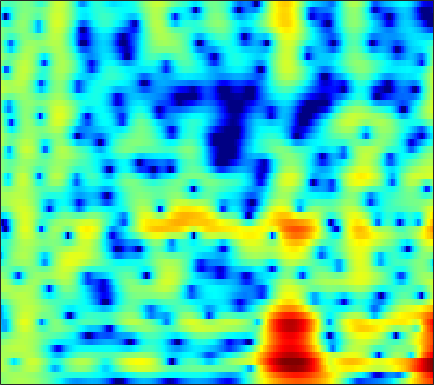

The table this chart was drawn from, first rows:
0.18268, 0.45934, 0.78764, 1.0685, 1.2476, 1.4482, 1.6022, 1.6878, 1.7608, 1.7872, 1.7679, 1.723, 1.6191, 1.4679, 1.3214, 1.0796, 0.78483, 0.52942, 0.14265, -0.30073, -0.80111, -1.2165, -1.8258, -2.4945
0.6344, 0.823, 1.032, 1.199, 1.299, 1.404, 1.479, 1.516, 1.538, 1.53, 1.487, 1.428, 1.311, 1.146, 0.9896, 0.7335, 0.4243, 0.1599, -0.2331, -0.664, -1.121, -1.473, -1.94, -2.39
2.313, 2, 1.476, 0.8826, 0.4489, 0.0007291, -0.177, -0.08389, 0.2994, 0.8575, 1.447, 1.838, 2.236, 2.461, 2.502, 2.375, 2.029, 1.615, 0.853, -0.1782, -1.513, -2.734, -4.678, -6.911
2.436, 1.809, 0.6081, -1.095, -2.747, -5.285, -6.86, -6.072, -3.571, -1.206, 0.5808, 1.573, 2.507, 3.062, 3.264, 3.272, 3.002, 2.629, 1.916, 0.9764, -0.1722, -1.137, -2.484, -3.724
1.634, 1.71, 1.713, 1.651, 1.587, 1.524, 1.527, 1.585, 1.731, 1.917, 2.09, 2.182, 2.221, 2.128, 1.958, 1.583, 1.034, 0.5027, -0.3582, -1.387, -2.57, -3.53, -4.904, -6.287
1.261, 1.538, 1.833, 2.075, 2.223, 2.383, 2.506, 2.573, 2.628, 2.63, 2.57, 2.475, 2.272, 1.963, 1.65, 1.119, 0.4416, -0.1691, -1.136, -2.302, -3.708, -4.946, -6.915, -9.345
0.1143, 0.3908, 0.7444, 1.086, 1.327, 1.625, 1.886, 2.049, 2.216, 2.311, 2.325, 2.277, 2.131, 1.886, 1.638, 1.224, 0.7139, 0.2732, -0.3904, -1.141, -1.946, -2.583, -3.449, -4.281
-2.356, -2.146, -1.726, -1.16, -0.6649, 0.03682, 0.7188, 1.181, 1.694, 2.07, 2.293, 2.355, 2.302, 2.106, 1.878, 1.482, 1.015, 0.6394, 0.1333, -0.3356, -0.753, -1.026, -1.355, -1.645
-8.56, -9.669, -9.553, -7.175, -5.014, -2.417, -0.3523, 0.8708, 2.112, 2.947, 3.421, 3.543, 3.409, 2.944, 2.381, 1.362, 0.1027, -0.9022, -2.046, -2.634, -2.49, -2.058, -1.364, -0.7621
-9.134, -9.681, -9.279, -7.035, -4.865, -2.108, 0.163, 1.526, 2.932, 3.884, 4.41, 4.526, 4.311, 3.629, 2.78, 1.105, -1.387, -4.048, -9.159, -12.02, -7.379, -4.591, -2.204, -0.8164
-9.848, -8.2, -6.188, -4.316, -2.979, -1.353, 0.08636, 1.015, 2.038, 2.79, 3.263, 3.433, 3.422, 3.147, 2.783, 2.126, 1.343, 0.7292, 0.04598, -0.3972, -0.5835, -0.6228, -0.6323, -0.7195
-9.113, -7.293, -5.213, -3.453, -2.313, -0.9931, 0.1047, 0.8021, 1.559, 2.125, 2.499, 2.662, 2.729, 2.638, 2.484, 2.182, 1.799, 1.49, 1.058, 0.6256, 0.2059, -0.09585, -0.504, -0.9425
-3.71, -2.988, -2.017, -1.091, -0.4536, 0.3075, 0.9637, 1.384, 1.831, 2.152, 2.345, 2.408, 2.374, 2.217, 2.016, 1.647, 1.186, 0.7735, 0.1821, -0.4294, -1.006, -1.391, -1.818, -2.146
-0.08962, 0.2413, 0.6613, 1.043, 1.303, 1.614, 1.874, 2.04, 2.216, 2.336, 2.386, 2.364, 2.237, 1.978, 1.679, 1.121, 0.3498, -0.3818, -1.562, -2.965, -4.493, -5.543, -6.392, -6.264
1.899, 1.968, 1.97, 1.878, 1.768, 1.595, 1.437, 1.353, 1.338, 1.429, 1.584, 1.7, 1.796, 1.753, 1.593, 1.158, 0.414, -0.3898, -1.891, -4.064, -7.352, -11.04, -17.54, -13.17
2.004, 1.794, 1.292, 0.5152, -0.2619, -1.569, -3.016, -3.956, -4.424, -3.701, -2.334, -1.301, -0.1504, 0.6523, 1.028, 1.237, 1.159, 0.9178, 0.3962, -0.2742, -0.956, -1.382, -1.634, -1.399
0.5826, 0.2865, -0.3692, -1.41, -2.539, -4.676, -7.964, -11.6, -15.17, -10.26, -6.047, -3.911, -1.945, -0.6617, -0.02213, 0.5086, 0.7492, 0.8108, 0.7909, 0.7345, 0.7102, 0.7348, 0.8828, 1.176
-1.154, -1.131, -1.182, -1.367, -1.603, -2.014, -2.442, -2.661, -2.665, -2.305, -1.689, -1.184, -0.6005, -0.2115, -0.07809, -0.1194, -0.3469, -0.6242, -1.027, -1.342, -1.396, -1.196, -0.6574, 0.07887
-4.47, -3.522, -2.353, -1.395, -0.8141, -0.2112, 0.2334, 0.5131, 0.82, 1.059, 1.222, 1.269, 1.189, 0.9009, 0.5022, -0.3171, -1.558, -2.852, -5.204, -8.334, -10.71, -9.524, -6.038, -3.068
-9.092, -6.487, -4.042, -2.283, -1.265, -0.1993, 0.6299, 1.101, 1.573, 1.883, 2.025, 2.01, 1.818, 1.402, 0.9315, 0.05364, -1.195, -2.382, -4.328, -6.444, -7.701, -7.13, -5.111, -2.91
-5.564, -4.764, -3.631, -2.527, -1.756, -0.8243, -0.003318, 0.523, 1.085, 1.495, 1.73, 1.792, 1.727, 1.488, 1.208, 0.7014, 0.1016, -0.3681, -0.9565, -1.409, -1.625, -1.575, -1.279, -0.8399
-4.139, -4.04, -3.65, -2.977, -2.349, -1.393, -0.4586, 0.2188, 1.002, 1.593, 1.979, 2.134, 2.158, 1.989, 1.748, 1.337, 0.8732, 0.5276, 0.1389, -0.1168, -0.208, -0.216, -0.1279, -0.009313
-6.459, -7.317, -7.502, -6.372, -4.939, -2.839, -0.9196, 0.308, 1.658, 2.62, 3.229, 3.442, 3.405, 3.024, 2.522, 1.627, 0.51, -0.3443, -1.219, -1.499, -1.144, -0.6793, -0.02028, 0.516
-12.84, -17.49, -25.64, -14.97, -9.844, -5.177, -1.806, 0.09484, 2.021, 3.349, 4.123, 4.358, 4.224, 3.545, 2.65, 0.7893, -2.118, -5.427, -13.47, -15.13, -6.94, -3.8, -1.205, 0.2596
-18.37, -24.65, -17.69, -11.73, -8.342, -4.683, -1.796, -0.06605, 1.701, 2.934, 3.65, 3.874, 3.767, 3.198, 2.467, 1.108, -0.5715, -1.924, -3.459, -4.03, -3.563, -2.902, -1.856, -0.9697
-6.936, -7.227, -6.432, -4.696, -3.204, -1.325, 0.3546, 1.42, 2.539, 3.326, 3.767, 3.876, 3.731, 3.271, 2.736, 1.808, 0.6992, -0.2124, -1.449, -2.655, -3.659, -4.176, -4.57, -4.229
-0.6845, -0.5638, -0.2066, 0.3452, 0.8518, 1.573, 2.264, 2.728, 3.229, 3.547, 3.665, 3.608, 3.33, 2.816, 2.271, 1.32, 0.07022, -1.077, -2.954, -5.402, -8.8, -12.38, -18.24, -15.02
1.204, 1.338, 1.552, 1.812, 2.028, 2.338, 2.626, 2.805, 2.981, 3.044, 2.973, 2.819, 2.466, 1.931, 1.403, 0.5258, -0.5812, -1.569, -3.124, -4.938, -7.035, -8.521, -9.94, -9.675
1.589, 1.583, 1.607, 1.688, 1.789, 1.965, 2.159, 2.296, 2.415, 2.446, 2.352, 2.188, 1.842, 1.353, 0.8935, 0.1917, -0.5828, -1.198, -2.037, -2.84, -3.557, -3.98, -4.362, -4.515
1.261, 0.8593, 0.4548, 0.3219, 0.435, 0.8039, 1.296, 1.665, 2.064, 2.288, 2.297, 2.161, 1.792, 1.232, 0.7082, -0.04574, -0.7863, -1.269, -1.734, -1.985, -2.018, -1.991, -1.837, -1.744
0.07605, -1.726, -4.342, -5.557, -4.508, -2.085, 0.03132, 1.217, 2.328, 2.939, 3.117, 2.978, 2.435, 1.472, 0.4818, -1.182, -3.064, -4.25, -4.72, -3.774, -2.313, -1.272, -0.1823, 0.6052
-0.1244, -2.27, -5.749, -7.636, -6.006, -2.849, -0.3827, 0.9358, 2.137, 2.811, 3.013, 2.857, 2.223, 1.044, -0.2715, -2.847, -6.959, -11.79, -14.14, -7.562, -3.59, -1.619, 0.1634, 1.346
0.6935, -0.06211, -0.8871, -1.289, -1.261, -0.8552, -0.2176, 0.2955, 0.8804, 1.291, 1.447, 1.381, 1.036, 0.4027, -0.241, -1.264, -2.261, -2.806, -3.018, -2.606, -1.795, -1.123, -0.2531, 0.4591
0.5212, -0.2082, -1.039, -1.578, -1.716, -1.522, -1.038, -0.5637, 0.07009, 0.5907, 0.9243, 1.042, 1.009, 0.7782, 0.492, 0.03204, -0.4389, -0.7562, -1.063, -1.177, -1.077, -0.884, -0.4935, -0.04405
0.07291, -1.577, -4.093, -6.3, -6.679, -5.185, -3.033, -1.612, -0.09247, 0.9875, 1.697, 2.006, 2.149, 2.009, 1.738, 1.187, 0.42, -0.2507, -1.188, -1.984, -2.39, -2.287, -1.704, -0.8123
1.024, -1.046, -4.683, -9.097, -9.953, -6.295, -2.903, -1.064, 0.7182, 1.937, 2.723, 3.056, 3.194, 2.987, 2.603, 1.731, 0.3819, -1.028, -3.664, -7.67, -12.97, -11.97, -6.674, -3.123
2.272, 1.244, -0.02562, -0.9359, -1.24, -1.126, -0.5439, 0.02459, 0.7935, 1.473, 1.974, 2.205, 2.292, 2.104, 1.763, 1.016, -0.0718, -1.145, -2.906, -4.907, -6.273, -6.088, -4.558, -2.655
2.161, 1.267, 0.1414, -0.7558, -1.198, -1.425, -1.246, -0.9041, -0.3147, 0.2922, 0.7931, 1.066, 1.253, 1.228, 1.071, 0.7242, 0.2402, -0.1643, -0.6888, -1.081, -1.224, -1.149, -0.8165, -0.3427
1.461, 0.007371, -2.152, -4.388, -5.731, -6.185, -5.086, -3.825, -2.191, -0.8769, 0.07821, 0.5604, 0.9175, 0.9825, 0.8771, 0.5844, 0.2031, -0.05676, -0.2684, -0.2252, 0.05389, 0.3768, 0.9033, 1.388
1.023, -0.9036, -4.143, -8.785, -14.03, -16.1, -9.298, -6.047, -3.172, -1.271, -0.03889, 0.512, 0.8097, 0.6283, 0.1927, -0.7983, -2.144, -3.193, -4.037, -3.511, -1.98, -0.6638, 0.8908, 2.095
0.383, -1.227, -3.336, -5.03, -5.759, -5.728, -4.755, -3.69, -2.217, -0.9478, -0.04027, 0.3522, 0.456, 0.02519, -0.7184, -2.371, -5.202, -8.713, -17.36, -11.87, -5.388, -2.526, 0.08963, 1.848
-1.774, -4.136, -7.921, -11.33, -11.23, -8.4, -5.626, -3.971, -2.245, -0.979, -0.1379, 0.2402, 0.4113, 0.2215, -0.1436, -0.8675, -1.742, -2.334, -2.701, -2.321, -1.303, -0.3643, 0.8767, 1.938
-1.475, -3.51, -6.726, -9.401, -9.281, -6.896, -4.454, -2.997, -1.513, -0.4791, 0.1847, 0.4758, 0.6247, 0.5488, 0.3887, 0.07071, -0.2446, -0.4209, -0.4914, -0.3361, 0.03909, 0.4448, 1.022, 1.61
1.307, 0.5376, -0.3684, -0.9578, -1.115, -0.96, -0.5305, -0.1433, 0.3437, 0.6975, 0.8735, 0.8677, 0.6806, 0.2996, -0.09188, -0.702, -1.329, -1.726, -2.04, -1.999, -1.603, -1.148, -0.434, 0.2517
2.934, 2.521, 2.056, 1.733, 1.603, 1.559, 1.621, 1.696, 1.76, 1.73, 1.538, 1.255, 0.6536, -0.2503, -1.16, -2.699, -4.656, -6.315, -8.202, -8.293, -6.537, -4.937, -3.021, -1.571
2.754, 2.243, 1.727, 1.48, 1.478, 1.66, 1.939, 2.141, 2.323, 2.342, 2.135, 1.806, 1.09, 0.001434, -1.115, -3.112, -5.915, -8.829, -14.09, -14.49, -9.424, -6.583, -3.93, -2.078
0.1757, -1.324, -2.887, -3.047, -2.25, -0.7598, 0.6065, 1.414, 2.186, 2.602, 2.684, 2.53, 2.046, 1.261, 0.4829, -0.7661, -2.144, -3.126, -4.083, -4.36, -3.897, -3.236, -2.136, -1.022
-2.155, -5.676, -13.63, -12.66, -7.169, -3.02, -0.514, 0.7679, 1.939, 2.637, 2.946, 2.946, 2.663, 2.073, 1.456, 0.4113, -0.8141, -1.781, -2.968, -3.779, -3.909, -3.474, -2.426, -1.183
0.7387, -0.4302, -1.599, -1.948, -1.663, -0.8369, 0.1589, 0.8789, 1.684, 2.272, 2.603, 2.662, 2.47, 1.936, 1.305, 0.09566, -1.621, -3.379, -6.652, -11.71, -15.18, -10.89, -6.084, -2.979
1.566, 0.6489, -0.4345, -1.202, -1.481, -1.391, -0.8695, -0.3077, 0.486, 1.199, 1.716, 1.938, 1.978, 1.702, 1.274, 0.4069, -0.8494, -2.065, -4.003, -5.902, -6.519, -5.654, -3.638, -1.73
0.3251, -1.169, -3.524, -6.15, -7.713, -7.668, -5.586, -3.855, -1.903, -0.4463, 0.5644, 1.073, 1.459, 1.564, 1.473, 1.175, 0.7339, 0.3748, -0.07634, -0.3644, -0.3723, -0.1603, 0.312, 0.8732
-0.463, -2.124, -5.014, -9.048, -12.53, -12.2, -7.888, -5.363, -2.929, -1.283, -0.1846, 0.3586, 0.7923, 0.9679, 0.9804, 0.8813, 0.7491, 0.6743, 0.659, 0.7731, 1.015, 1.257, 1.608, 1.944
0.2859, -0.6186, -1.809, -2.795, -3.234, -3.278, -2.746, -2.141, -1.277, -0.5545, -0.05794, 0.135, 0.1484, -0.1078, -0.4258, -0.9278, -1.36, -1.525, -1.37, -0.813, -0.02347, 0.5926, 1.362, 1.973
0.301, -0.304, -0.9264, -1.238, -1.259, -1.048, -0.6461, -0.2896, 0.1298, 0.4239, 0.4906, 0.3482, -0.1682, -1.139, -2.245, -4.3, -7.063, -8.962, -8.496, -5.394, -2.528, -0.8463, 0.8338, 1.994
-2.688, -3.831, -4.723, -4.482, -3.733, -2.469, -1.287, -0.5482, 0.1847, 0.6251, 0.7343, 0.582, 0.03212, -0.9738, -2.107, -4.256, -7.18, -9.283, -8.783, -5.409, -2.395, -0.6508, 1.112, 2.356
-7.745, -12.25, -33.51, -14.19, -9.143, -5.412, -3.106, -1.913, -0.7754, -0.08125, 0.2592, 0.3044, 0.1205, -0.2969, -0.7183, -1.354, -1.887, -2.058, -1.864, -1.193, -0.2364, 0.5394, 1.531, 2.364
-4.534, -5.618, -6.439, -6.134, -5.335, -4.012, -2.772, -1.977, -1.124, -0.5331, -0.1772, -0.05433, -0.0714, -0.2622, -0.4751, -0.7843, -1.044, -1.139, -1.07, -0.735, -0.1547, 0.3976, 1.169, 1.903
-1.37, -1.835, -2.295, -2.51, -2.493, -2.253, -1.834, -1.456, -0.969, -0.5335, -0.2374, -0.1355, -0.1942, -0.5, -0.8931, -1.589, -2.405, -3.007, -3.48, -3.25, -2.278, -1.281, 0.1075, 1.347
